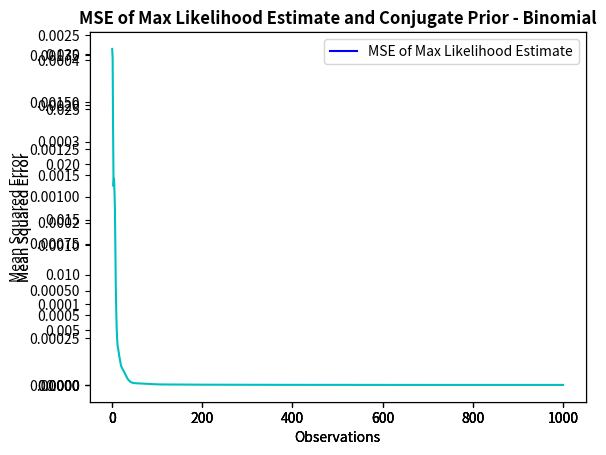

Write the Python code that produced this figure.
#Jessica Marshall
#ECE414 Machine Learning
#Conjugate Priors Programming Assignment
#MSE plots - binomial

##########################################
#import libraries

import numpy as np
import matplotlib.pyplot as plt

##########################################
#generate binomially distributed observations with awgn
#here we assume the probability p is the unknown parameter
#this is the likelihood function in Baye's rule
p = 0.7
N = 1000        #number of observations
n = 10
X_binom = np.random.binomial(n, p, size=N)      #data without noise

mu_noise = 0
sigma_noise = 1
X_awgn = np.random.normal(mu_noise, sigma_noise, N)     #noise

X = X_binom + X_awgn           #a vector of observations

##########################################
#mean squared error of maximum likelihood 
numIter = 10                   #times we run the estimator (requires new data)
ML = np.zeros((numIter, N))    #hold max likelihood values of each observation update for each estimator run
data = np.zeros((numIter, N))

for i in range(0, numIter):                                 #using the new mu and sigma, run estimator multiple times by generating list of observations multiple times
    X_ML = np.random.binomial(n, p, size=N) + np.random.normal(mu_noise, sigma_noise, N)      #generate 1000 observations
    data[i] = X_ML
    
    for j in range(0, N):
        ML[i, j] = sum(X_ML[:j+1])/(n*(j+1))                 #store ML estimate for this observation index


#for each observation "set" calculate the MSE of each ML estimate
SE = (((ML - p)**2))
MSE_ML = np.mean(SE, axis=0)

#plot mean squared error of max likelihood estimate at each observation
fig2 = plt.figure()
x = np.linspace(1, N, N)
ax21 = fig2.add_subplot(1, 1, 1)
ax21.plot(x, MSE_ML, 'b', label='MSE of Max Likelihood Estimate')
ax21.set_title('MSE of Max Likelihood Estimate and Conjugate Prior - Binomial', fontweight='bold')

##########################################
#update equations for binomial

#the conjugate prior of the binomial is a beta
#define hyperparameters of initial prior
a_0 = [1, 3, 1]             #choose 3 different hyperparameter mus & sigmas
b_0 = [3, 4, 1]                    #make this very broad
color = ['y','r', 'c']

SE_conjprior= np.zeros((numIter, N))

for l in range(0, len(a_0)):
    #do this for multiple different hyperparameters
    update_a = a_0[l]
    update_b = b_0[l]
    
    for i in range(0, numIter):
        X_ML = data[i]     #use same observations as max likelihood for each trial to ensure comparability
        
        for j in range(0, N):       #N is the obseration in question, one index off
            n_update = j + 1    
            sum_xn = sum(X_ML[0:n_update])
            sum_Ni = n*(j+1)
    
            update_a = update_a + sum_xn
            update_b = update_b + sum_Ni - sum_xn
        
            p_est = update_a/(update_a + update_b)
            #mean squared error of update parameters
            SE_conjprior[i, j] = (1/(j+1))*((p-p_est)**2)
       
    #plot MSE of conjugate prior update at each obsercation
    MSE_conjprior = np.mean(SE_conjprior, axis=0)
    ax22 = fig2.add_subplot(1, 1, 1)
    ax22.plot(x, MSE_conjprior, color[l], label='MSE of Conjugate Prior - Probability of Binomial: a = ' + str(a_0[l]) + ', b = ' + str(b_0[l]))
    handles, labels = ax21.get_legend_handles_labels()
    ax22.legend(handles, labels)    
    ax22.set_xlabel('Observations')
    ax22.set_ylabel('Mean Squared Error')

    




